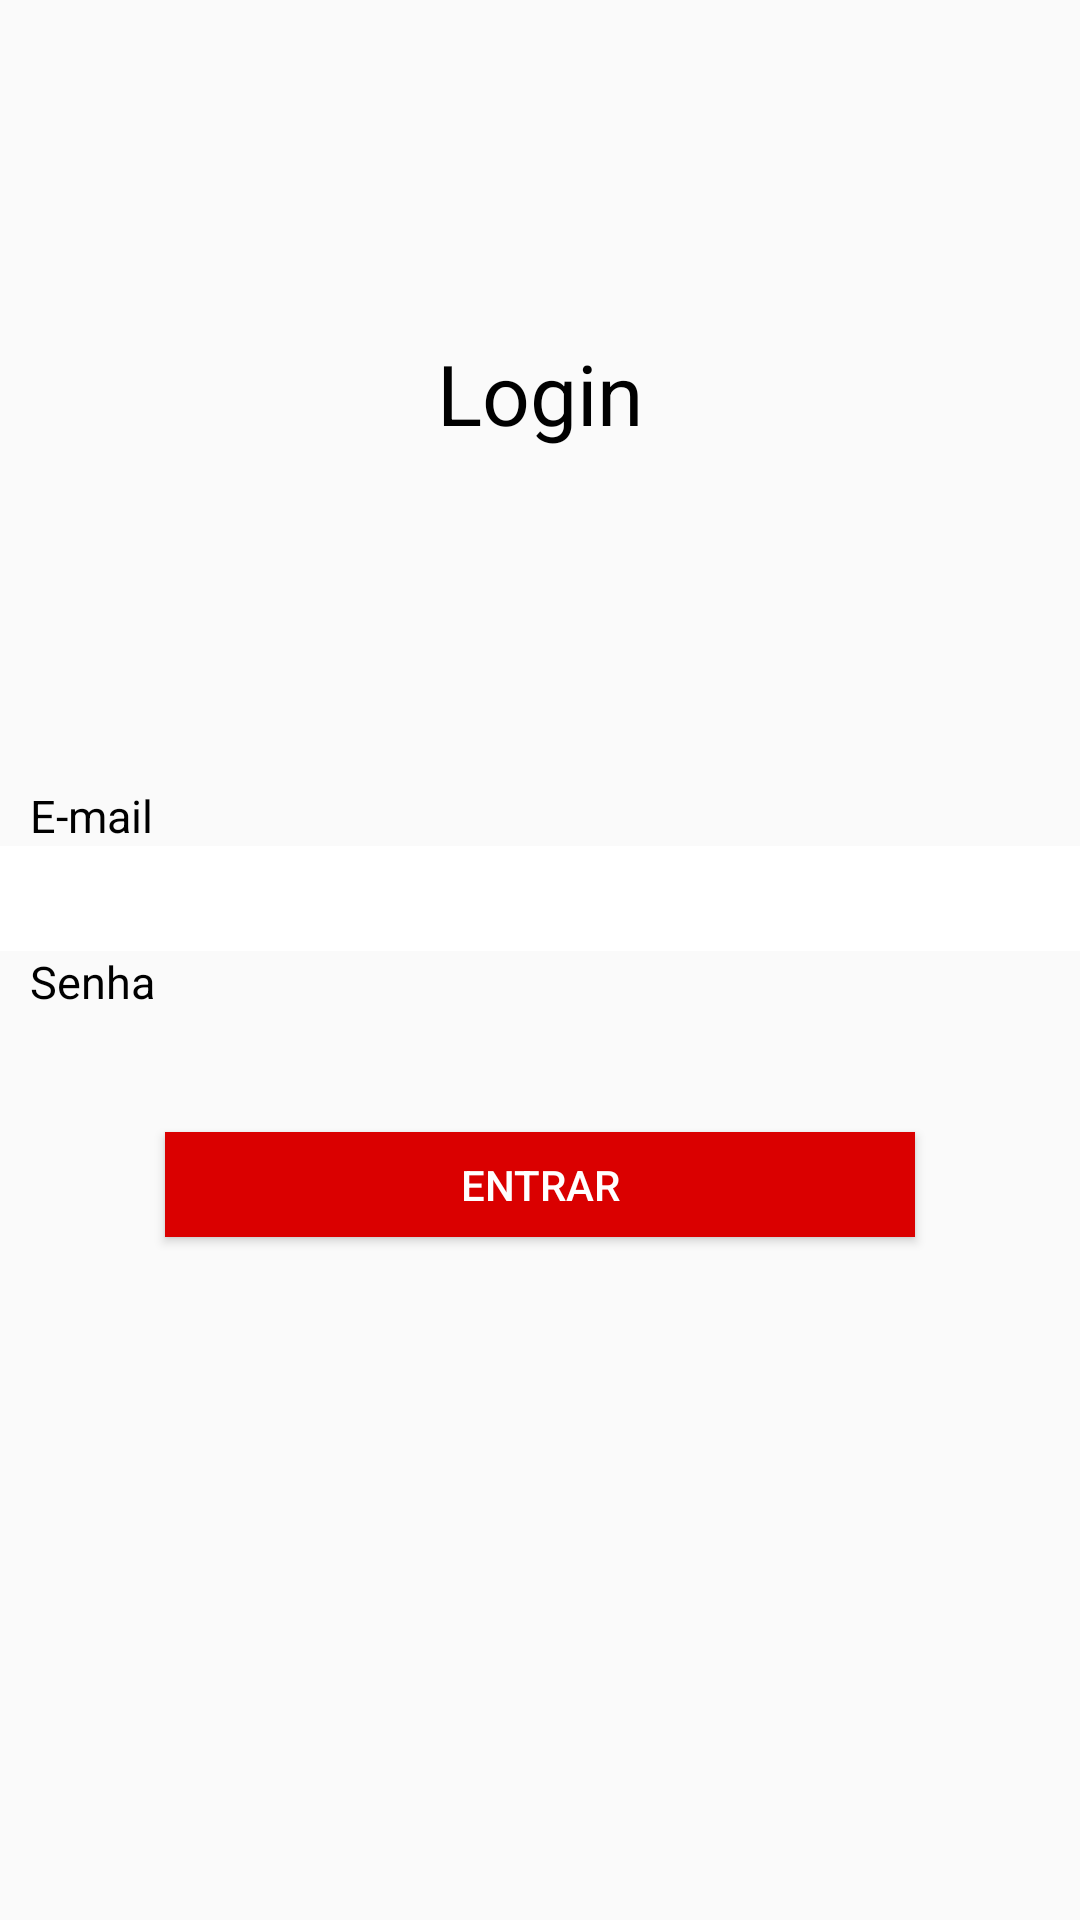

Produce the Android XML layout that renders to this screen, including the resource entries it uses.
<!-- AndroidManifest.xml: application theme AppTheme -->
<!-- res/layout/fragment_login.xml -->
<?xml version="1.0" encoding="utf-8"?>
<androidx.constraintlayout.widget.ConstraintLayout
    xmlns:android="http://schemas.android.com/apk/res/android"
    xmlns:tools="http://schemas.android.com/tools"
    xmlns:app="http://schemas.android.com/apk/res-auto"
    android:layout_width="match_parent"
    android:layout_height="match_parent"
    tools:context=".view.Fragment.LoginFragment">

    <TextView
        android:id="@+id/login_title"
        android:layout_width="wrap_content"
        android:layout_height="wrap_content"
        android:text="@string/realizar_login"
        android:textColor="#000000"
        android:textSize="28dp"
        app:layout_constraintBottom_toTopOf="@id/email_text"
        app:layout_constraintEnd_toEndOf="parent"
        app:layout_constraintStart_toStartOf="parent"
        app:layout_constraintTop_toTopOf="parent" />

    <TextView
        android:id="@+id/email_text"
        android:layout_width="wrap_content"
        android:layout_height="wrap_content"
        android:text="@string/login_email"
        android:textColor="#000000"
        android:textSize="15dp"
        android:paddingLeft="10dp"
        app:layout_constraintBottom_toTopOf="@+id/email_edit"
        app:layout_constraintStart_toStartOf="parent"/>

    <EditText
        android:id="@+id/email_edit"
        android:layout_width="match_parent"
        android:layout_height="35dp"
        android:background="#FFFFFF"
        android:inputType="textEmailAddress"
        android:padding="10dp"
        app:layout_constraintBottom_toTopOf="@+id/senha_text"
        app:layout_constraintEnd_toEndOf="parent"
        app:layout_constraintStart_toStartOf="parent"
        />

    <TextView
        android:id="@+id/senha_text"
        android:layout_width="wrap_content"
        android:layout_height="wrap_content"
        android:text="@string/password"
        android:textColor="#000000"
        android:textSize="15dp"
        android:paddingLeft="10dp"
        app:layout_constraintBottom_toTopOf="@+id/senha_edit"
        app:layout_constraintStart_toStartOf="parent" />

    <EditText
        android:id="@+id/senha_edit"
        android:layout_width="match_parent"
        android:layout_height="35dp"
        android:background="#FFFFFF"
        android:inputType="textPassword"
        android:padding="10dp"
        android:text="@string/password"
        android:textColor="#454545"
        android:textSize="14sp"
        app:layout_constraintBottom_toTopOf="parent"
        app:layout_constraintEnd_toEndOf="parent"
        app:layout_constraintStart_toStartOf="parent"
        app:layout_constraintTop_toBottomOf="parent" />

    <Button
        android:id="@+id/button_second"
        android:layout_width="250dp"
        android:layout_height="35dp"
        android:background="#DA0000"
        android:text="@string/entrar"
        android:textColor="#FFFFFF"
        app:layout_constraintBottom_toBottomOf="parent"
        app:layout_constraintEnd_toEndOf="parent"
        app:layout_constraintStart_toStartOf="parent"
        app:layout_constraintTop_toBottomOf="@id/login_title" />




</androidx.constraintlayout.widget.ConstraintLayout>
<!-- resources referenced by this layout -->
<resources>
  <string name="entrar">Entrar</string>
  <string name="login_email">E-mail</string>
  <string name="password">Senha</string>
  <string name="realizar_login">Login</string>
  <style name="AppTheme" parent="Theme.AppCompat.Light.NoActionBar">
          
      </style>
</resources>
